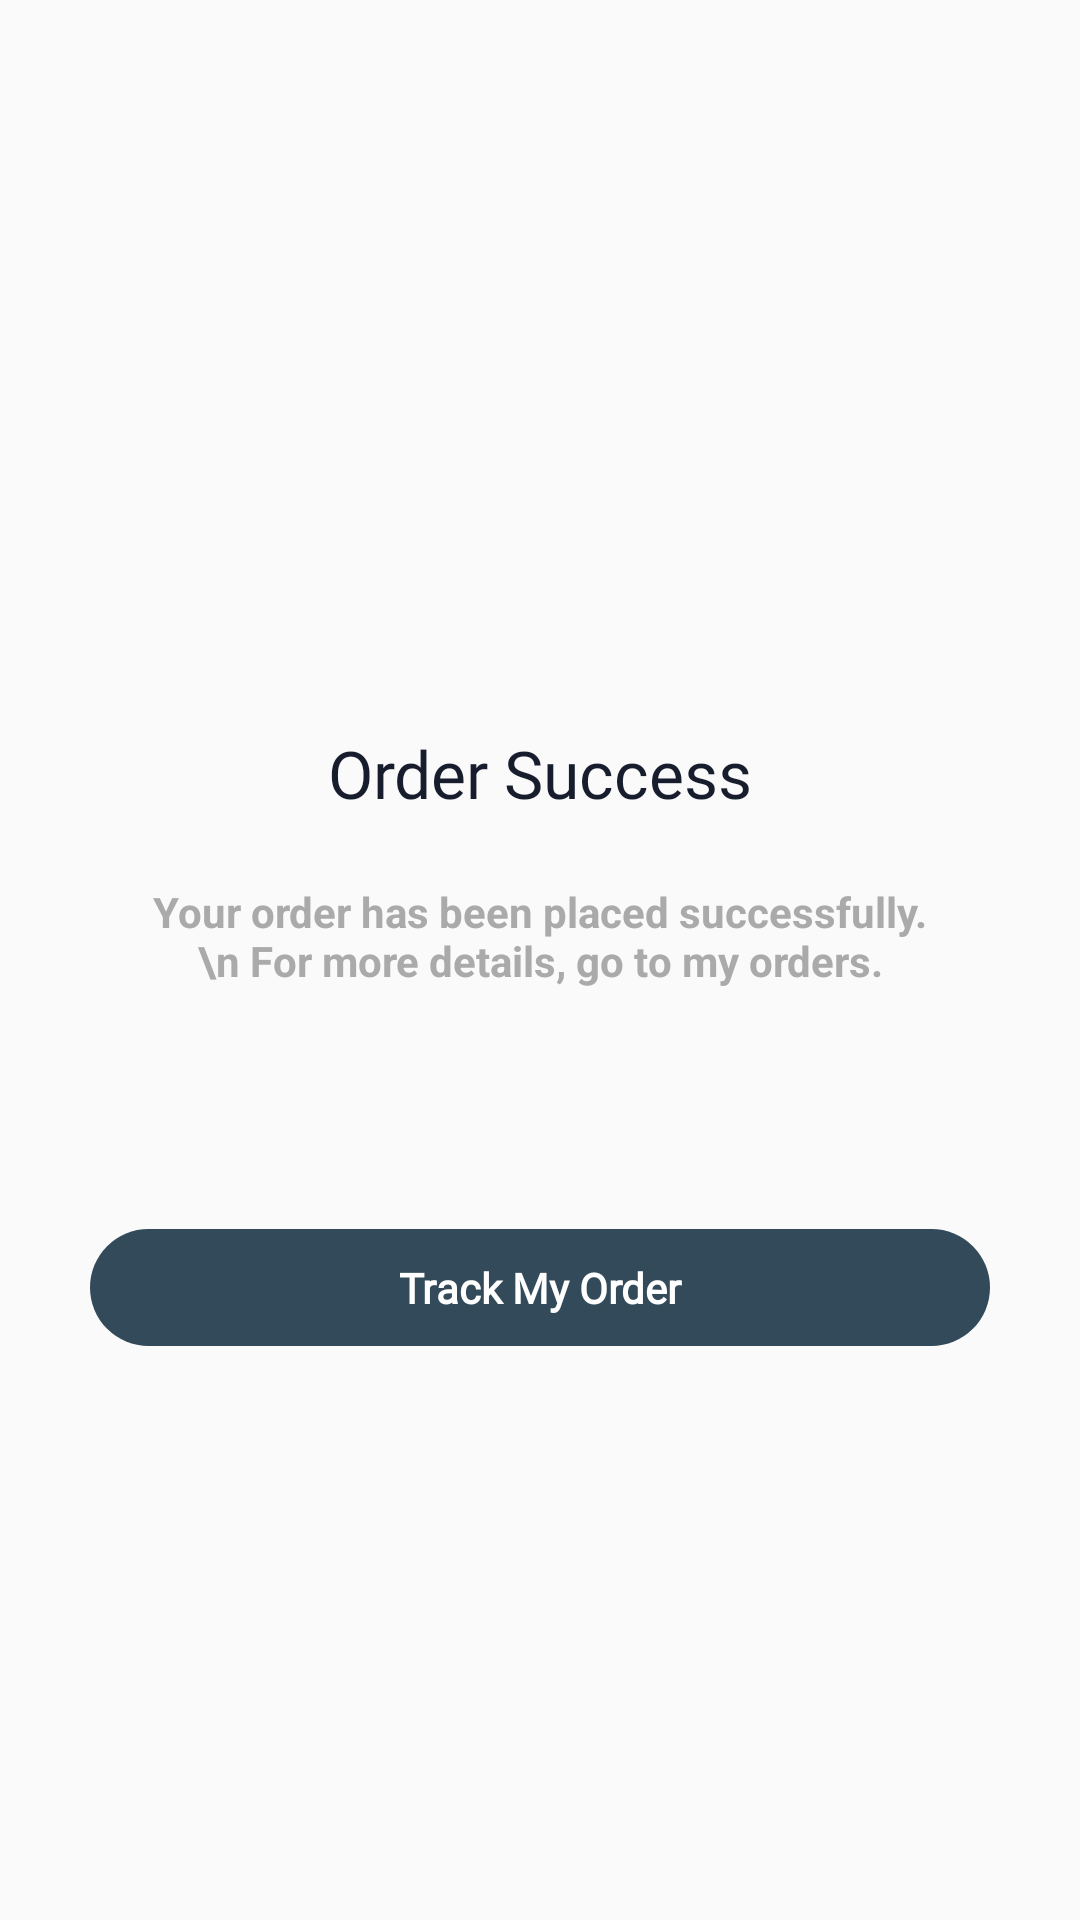

Write the Android layout XML for this screen, with the resource values it uses.
<!-- AndroidManifest.xml: application theme AppTheme -->
<!-- res/layout/activity_order_success.xml -->
<?xml version="1.0" encoding="utf-8"?>
<androidx.constraintlayout.widget.ConstraintLayout xmlns:android="http://schemas.android.com/apk/res/android"
    xmlns:app="http://schemas.android.com/apk/res-auto"
    xmlns:tools="http://schemas.android.com/tools"
    android:layout_width="match_parent"
    android:layout_height="match_parent"
    tools:context=".Activity.OrderSuccess">

    <ImageView
        android:id="@+id/success_image"
        android:layout_width="wrap_content"
        android:layout_height="wrap_content"
        android:src="@drawable/success_icon"
        app:layout_constraintEnd_toEndOf="parent"
        app:layout_constraintHorizontal_bias="0.5"
        app:layout_constraintStart_toStartOf="parent"
        app:layout_constraintTop_toTopOf="parent"
        android:layout_marginTop="211dp"/>

    <TextView
        android:id="@+id/textView"
        android:layout_width="wrap_content"
        android:layout_height="wrap_content"
        android:layout_marginTop="32dp"
        android:text="Order Success"
        android:fontFamily="@font/pacifico_regular"
        android:textColor="#181D2D"
        android:textSize="22sp"
        app:layout_constraintEnd_toEndOf="parent"
        app:layout_constraintStart_toStartOf="parent"
        app:layout_constraintTop_toBottomOf="@+id/success_image" />

    <TextView
        android:id="@+id/textView3"
        android:layout_width="0dp"
        android:layout_height="wrap_content"
        android:layout_marginStart="45dp"
        android:layout_marginTop="22dp"
        android:layout_marginEnd="45dp"
        android:text="Your order has been placed successfully. \n
For more details, go to my orders."
        android:textStyle="bold"
        android:textAlignment="center"
        android:textColor="#AAAAAA"
        android:textSize="14sp"
        app:layout_constraintEnd_toEndOf="parent"
        app:layout_constraintHorizontal_bias="0.0"
        app:layout_constraintStart_toStartOf="parent"
        app:layout_constraintTop_toBottomOf="@+id/textView" />

    <TextView
        android:id="@+id/trackMyOrder"
        android:layout_width="match_parent"
        android:layout_height="wrap_content"
        android:layout_marginStart="30dp"
        android:layout_marginEnd="30dp"
        android:background="@drawable/green_30"
        android:paddingTop="10dp"
        android:paddingBottom="10dp"
        android:text="Track My Order"
        android:fontFamily="@font/pacifico_regular"
        android:textAlignment="center"
        android:textColor="#FFFFFF"
        android:textSize="14sp"
        android:textStyle="bold"
        app:layout_constraintEnd_toEndOf="parent"
        app:layout_constraintStart_toStartOf="parent"
        app:layout_constraintTop_toBottomOf="@+id/textView3"
        android:layout_marginTop="80dp"/>

</androidx.constraintlayout.widget.ConstraintLayout>
<!-- resources referenced by this layout -->
<resources>
  <!-- drawable green_30 (drawable) -->
  <?xml version="1.0" encoding="utf-8"?>
  <layer-list xmlns:android="http://schemas.android.com/apk/res/android">
      <item>
          <shape
              android:shape="rectangle">
              <solid android:color="#324A59" /> 
              <corners android:radius="30dp" /> 
          </shape>
      </item>
  </layer-list>
  <style name="AppTheme" parent="Theme.AppCompat.Light.NoActionBar">
          
          <item name="android:statusBarColor">#001833</item>
          <item name="android:windowLightStatusBar">true</item>
      </style>
</resources>
